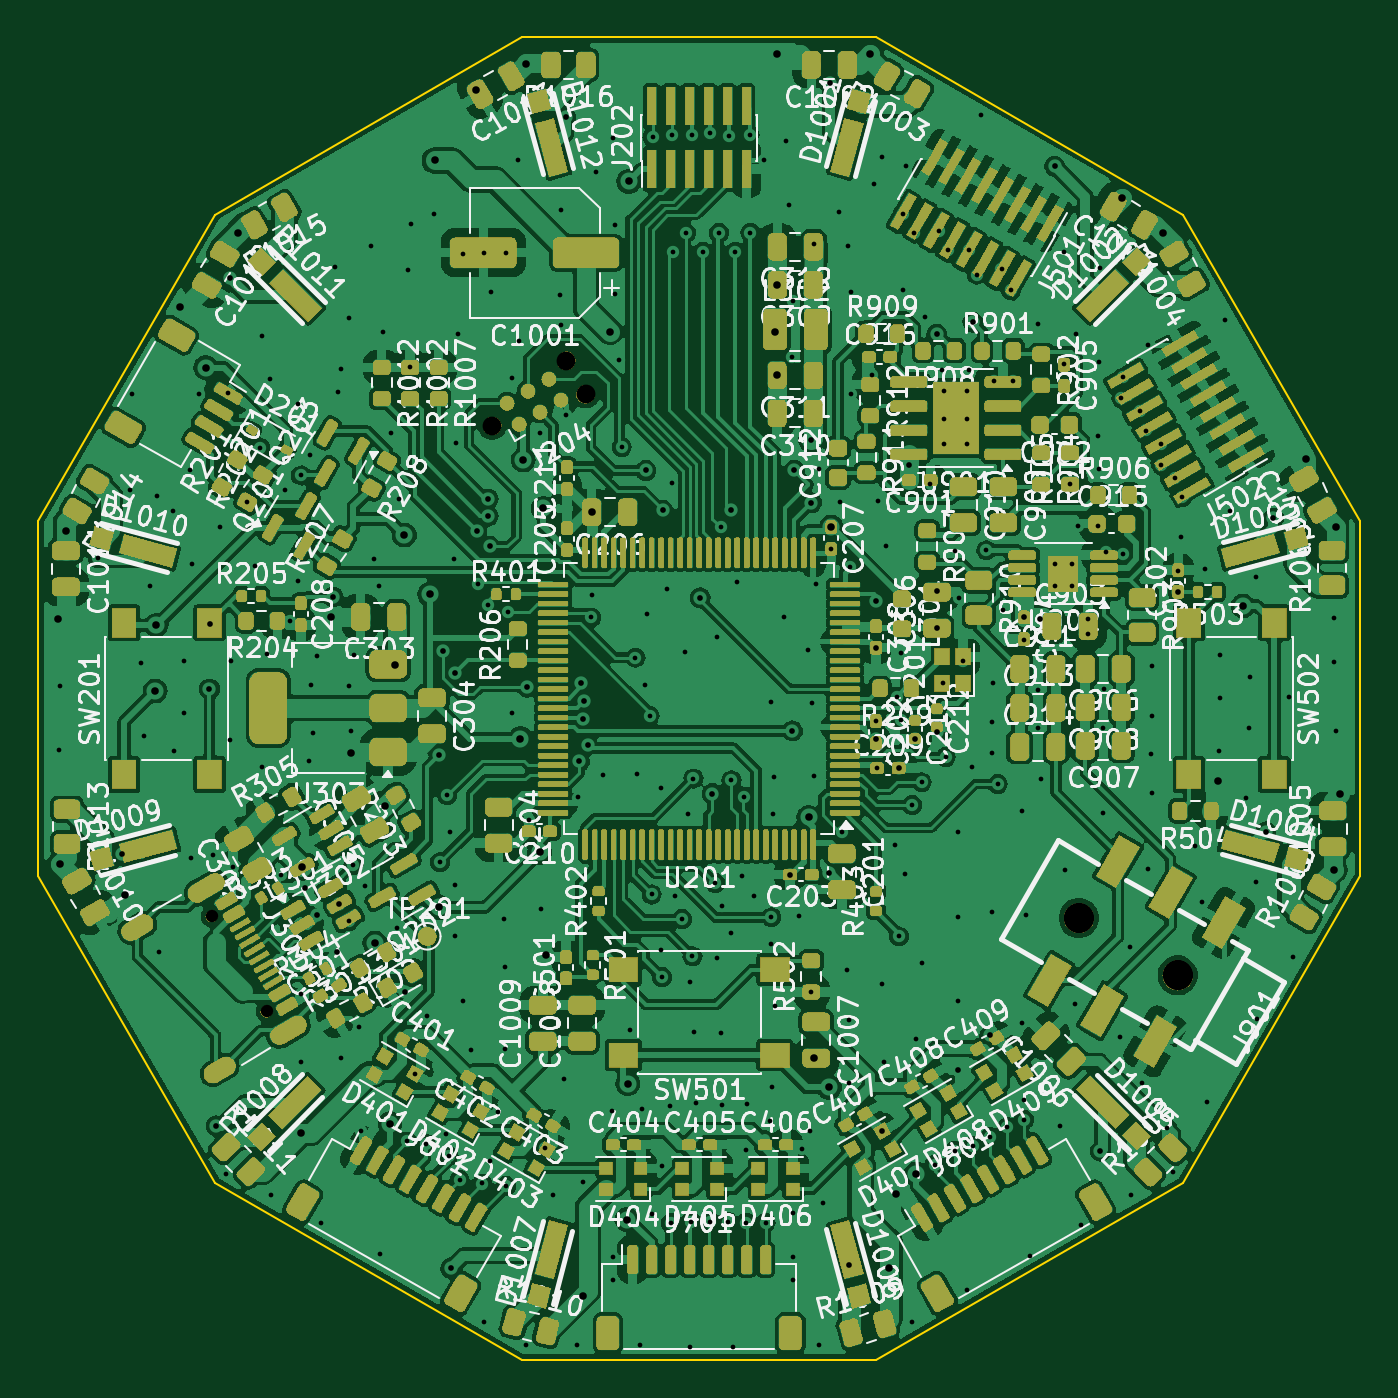
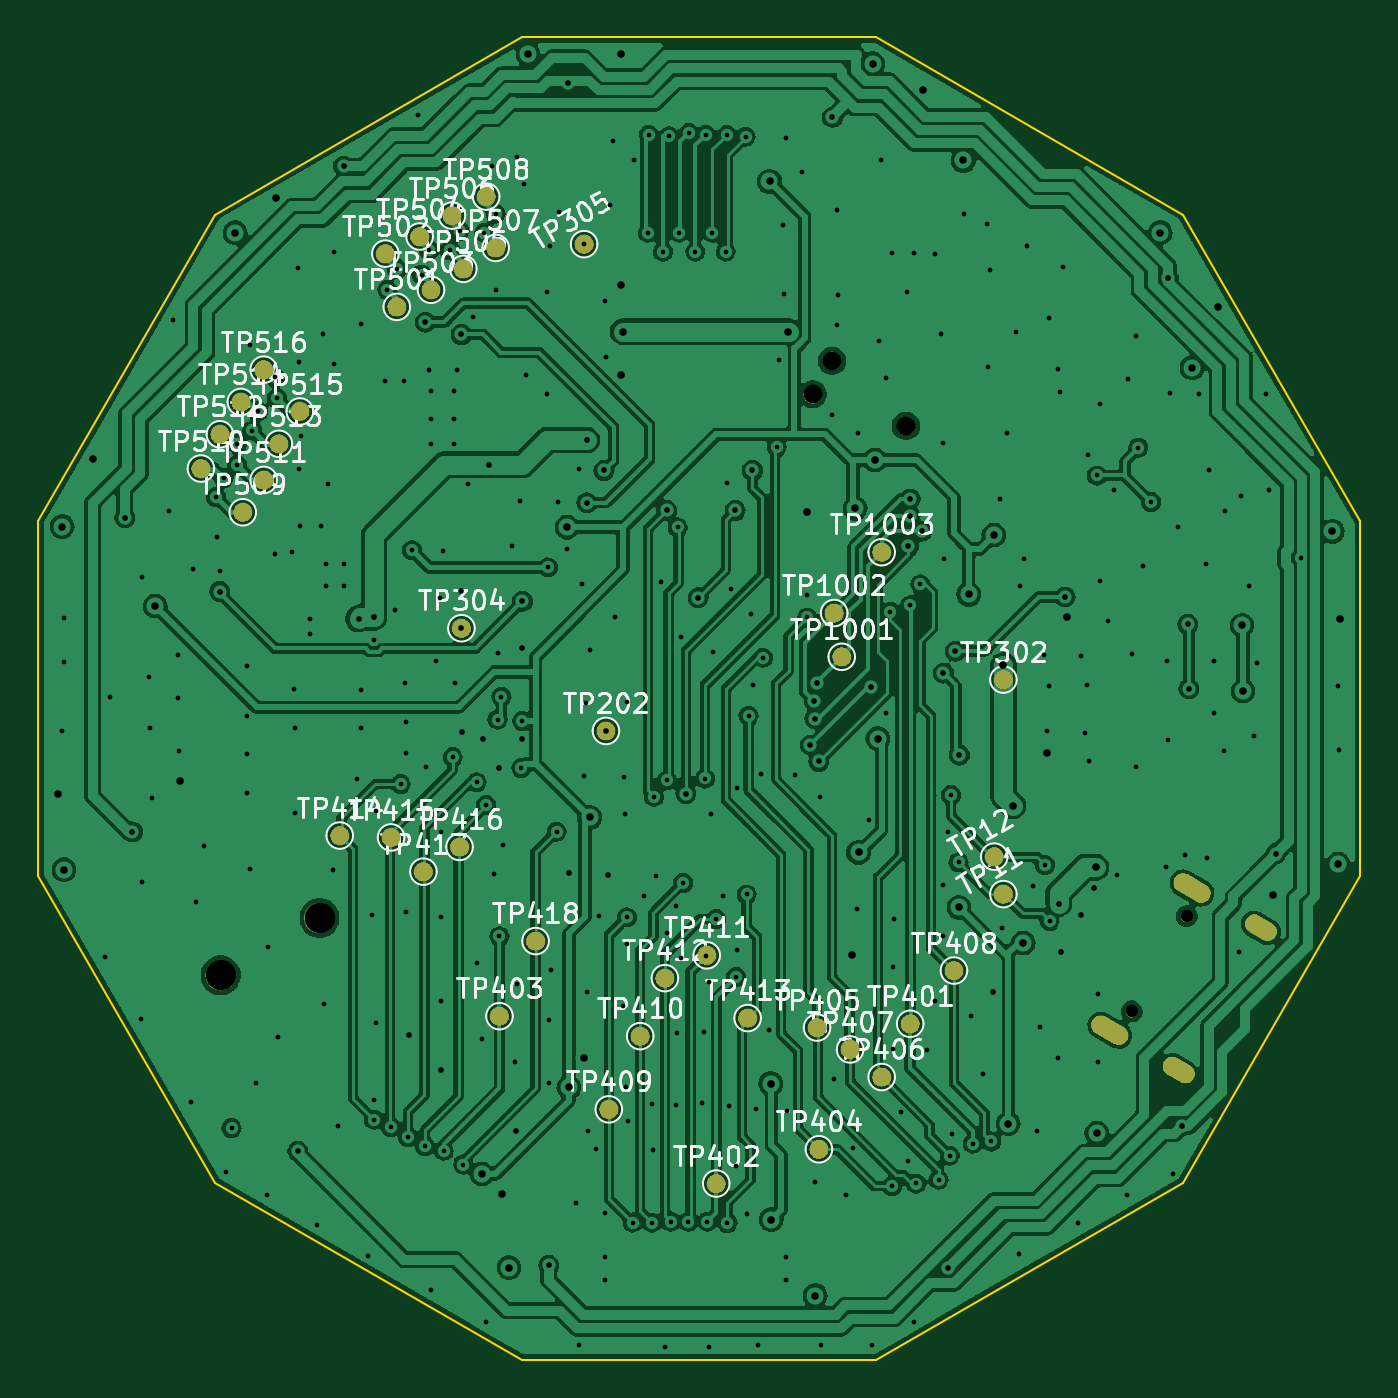
Circuit board: 13 layer files. Board 69.5 x 69.5 mm.
- bottom_copper: vibrometer_h7-CuBottom.gbr (292978 bytes)
- inner_copper: vibrometer_h7-CuIn1.gbr (226186 bytes)
- inner_copper: vibrometer_h7-CuIn2.gbr (250802 bytes)
- top_copper: vibrometer_h7-CuTop.gbr (600580 bytes)
- outline: vibrometer_h7-EdgeCuts.gbr (1098 bytes)
- bottom_mask: vibrometer_h7-MaskBottom.gbr (117970 bytes)
- top_mask: vibrometer_h7-MaskTop.gbr (449096 bytes)
- drill: vibrometer_h7-NPTH.drl (475 bytes)
- drill: vibrometer_h7-PTH.drl (8545 bytes)
- paste: vibrometer_h7-PasteBottom.gbr (456 bytes)
- paste: vibrometer_h7-PasteTop.gbr (29265 bytes)
- bottom_silk: vibrometer_h7-SilkBottom.gbr (114877 bytes)
- top_silk: vibrometer_h7-SilkTop.gbr (524690 bytes)

=== bottom_copper: vibrometer_h7-CuBottom.gbr (292978 bytes, source omitted) ===
=== inner_copper: vibrometer_h7-CuIn1.gbr (226186 bytes, source omitted) ===
=== inner_copper: vibrometer_h7-CuIn2.gbr (250802 bytes, source omitted) ===
=== top_copper: vibrometer_h7-CuTop.gbr (600580 bytes, source omitted) ===
=== outline: vibrometer_h7-EdgeCuts.gbr ===
%TF.GenerationSoftware,KiCad,Pcbnew,8.0.3*%
%TF.CreationDate,2024-08-19T15:25:54-04:00*%
%TF.ProjectId,vibrometer_h7,76696272-6f6d-4657-9465-725f68372e6b,rev?*%
%TF.SameCoordinates,Original*%
%TF.FileFunction,Profile,NP*%
%FSLAX46Y46*%
G04 Gerber Fmt 4.6, Leading zero omitted, Abs format (unit mm)*
G04 Created by KiCad (PCBNEW 8.0.3) date 2024-08-19 15:25:54*
%MOMM*%
%LPD*%
G01*
G04 APERTURE LIST*
%TA.AperFunction,Profile*%
%ADD10C,0.100000*%
%TD*%
G04 APERTURE END LIST*
D10*
X175455845Y-125455844D02*
X159317486Y-134773330D01*
X140682514Y-65226670D02*
X159317486Y-65226670D01*
X115226670Y-109317486D02*
X115226670Y-90682514D01*
X159317486Y-134773330D02*
X140682514Y-134773330D01*
X124544155Y-74544156D02*
X140682514Y-65226670D01*
X175455844Y-74544155D02*
X184773330Y-90682514D01*
X124544156Y-125455845D02*
X115226670Y-109317486D01*
X159317485Y-65226670D02*
X175455844Y-74544156D01*
X115226670Y-90682515D02*
X124544156Y-74544156D01*
X140682514Y-134773330D02*
X124544156Y-125455844D01*
X184773330Y-90682514D02*
X184773330Y-109317486D01*
X184773330Y-109317485D02*
X175455844Y-125455844D01*
M02*

=== bottom_mask: vibrometer_h7-MaskBottom.gbr (117970 bytes, source omitted) ===
=== top_mask: vibrometer_h7-MaskTop.gbr (449096 bytes, source omitted) ===
=== drill: vibrometer_h7-NPTH.drl ===
M48
; DRILL file {KiCad 8.0.3} date 2024-08-19T15:25:54-0400
; FORMAT={-:-/ absolute / inch / decimal}
; #@! TF.CreationDate,2024-08-19T15:25:54-04:00
; #@! TF.GenerationSoftware,Kicad,Pcbnew,8.0.3
; #@! TF.FileFunction,NonPlated,1,4,NPTH
FMAT,2
INCH
; #@! TA.AperFunction,NonPlated,NPTH,ComponentDrill
T1C0.0256
; #@! TA.AperFunction,NonPlated,NPTH,ComponentDrill
T2C0.0390
%
G90
G05
T1
X4.8961Y-4.3876
X5.0099Y-4.5847
T2
X5.4771Y-3.3722
X5.6303Y-3.2376
X5.6703Y-3.3069
M30

=== drill: vibrometer_h7-PTH.drl (8545 bytes, source omitted) ===
=== paste: vibrometer_h7-PasteBottom.gbr ===
%TF.GenerationSoftware,KiCad,Pcbnew,8.0.3*%
%TF.CreationDate,2024-08-19T15:25:54-04:00*%
%TF.ProjectId,vibrometer_h7,76696272-6f6d-4657-9465-725f68372e6b,rev?*%
%TF.SameCoordinates,Original*%
%TF.FileFunction,Paste,Bot*%
%TF.FilePolarity,Positive*%
%FSLAX46Y46*%
G04 Gerber Fmt 4.6, Leading zero omitted, Abs format (unit mm)*
G04 Created by KiCad (PCBNEW 8.0.3) date 2024-08-19 15:25:54*
%MOMM*%
%LPD*%
G01*
G04 APERTURE LIST*
G04 APERTURE END LIST*
M02*

=== paste: vibrometer_h7-PasteTop.gbr (29265 bytes, source omitted) ===
=== bottom_silk: vibrometer_h7-SilkBottom.gbr (114877 bytes, source omitted) ===
=== top_silk: vibrometer_h7-SilkTop.gbr (524690 bytes, source omitted) ===
